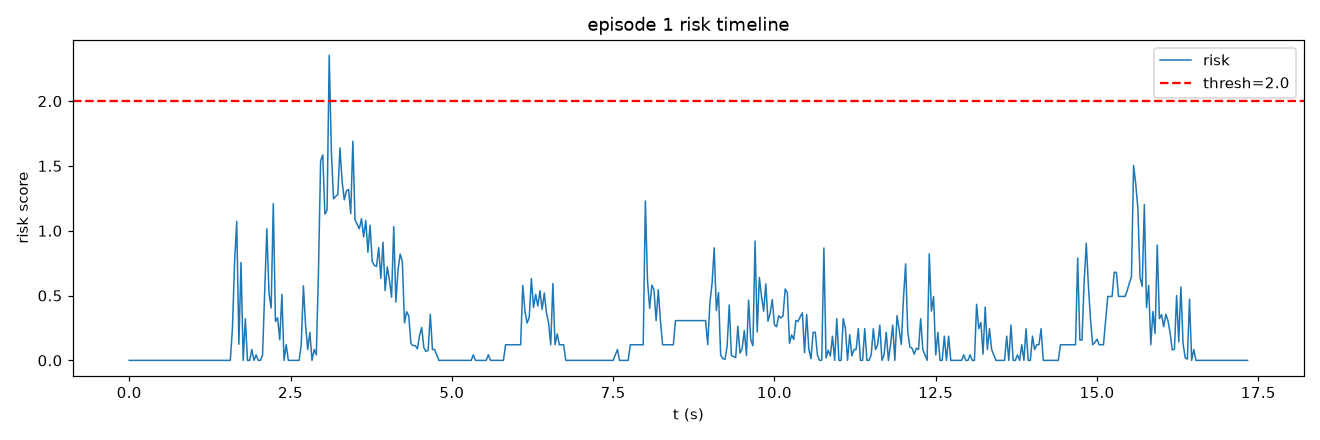

The data file committed next to this chart (first rows):
frame, t, risk, speed, accel, track_err, limit, gripper_osc
0, 0.0, 0.0, 0.0, 0.0, 0.6782, 0.0, 0.0
1, 0.03333, 0.0, 0.0, 0.0, 0.6782, 0.0, 0.0
2, 0.06667, 0.0, 0.0, 0.0, 0.6782, 0.0, 0.0
3, 0.1, 0.0, 0.0, 0.0, 0.6782, 0.0, 0.0
4, 0.1333, 0.0, 0.0, 0.0, 0.6782, 0.0, 0.0
5, 0.1667, 0.0, 0.0, 0.0, 0.6782, 0.0, 0.0
6, 0.2, 0.0, 0.0, 0.0, 0.6782, 0.0, 0.0
7, 0.2333, 0.0, 0.0, 0.0, 0.6782, 0.0, 0.0
8, 0.2667, 0.0, 0.0, 0.0, 0.6782, 0.0, 0.0
9, 0.3, 0.0, 0.0, 0.0, 0.6782, 0.0, 0.0
10, 0.3333, 0.0, 0.0, 0.0, 0.6782, 0.0, 0.0
11, 0.3667, 0.0, 0.0, 0.0, 0.6782, 0.0, 0.0
12, 0.4, 0.0, 0.0, 0.0, 0.6782, 0.0, 0.0
13, 0.4333, 0.0, 0.0, 0.0, 0.6782, 0.0, 0.0
14, 0.4667, 0.0, 0.0, 0.0, 0.6782, 0.0, 0.0
15, 0.5, 0.0, 0.0, 0.0, 0.6782, 0.0, 0.0
16, 0.5333, 0.0, 0.0, 0.0, 0.6782, 0.0, 0.0
17, 0.5667, 0.0, 0.0, 0.0, 0.6782, 0.0, 0.0
18, 0.6, 0.0, 0.0, 0.0, 0.6782, 0.0, 0.0
19, 0.6333, 0.0, 0.0, 0.0, 0.6782, 0.0, 0.0
20, 0.6667, 0.0, 0.0, 0.0, 0.6782, 0.0, 0.0
21, 0.7, 0.0, 0.0, 0.0, 0.6782, 0.0, 0.0
22, 0.7333, 0.0, 0.0, 0.0, 0.6782, 0.0, 0.0
23, 0.7667, 0.0, 0.0, 0.0, 0.6782, 0.0, 0.0
24, 0.8, 0.0, 0.0, 0.0, 0.6782, 0.0, 0.0
25, 0.8333, 0.0, 0.0, 0.0, 0.6782, 0.0, 0.0
26, 0.8667, 0.0, 0.0, 0.0, 0.6782, 0.0, 0.0
27, 0.9, 0.0, 0.0, 0.0, 0.6782, 0.0, 0.0
28, 0.9333, 0.0, 0.0, 0.0, 0.6782, 0.0, 0.0
29, 0.9667, 0.0, 0.0, 0.0, 0.6782, 0.0, 0.0
30, 1.0, 0.0, 0.0, 0.0, 0.6782, 0.0, 0.0
31, 1.033, 0.0, 0.0, 0.0, 0.6782, 0.0, 0.0
32, 1.067, 0.0, 0.0, 0.0, 0.6782, 0.0, 0.0
33, 1.1, 0.0, 0.0, 0.0, 0.6782, 0.0, 0.0
34, 1.133, 0.0, 0.0, 0.0, 0.6782, 0.0, 0.0
35, 1.167, 0.0, 0.0, 0.0, 0.6782, 0.0, 0.0
36, 1.2, 0.0, 0.0, 0.0, 0.6782, 0.0, 0.0
37, 1.233, 0.0, 0.0, 0.0, 0.6782, 0.0, 0.0
38, 1.267, 0.0, 0.0, 0.0, 0.6782, 0.0, 0.0
39, 1.3, 0.0, 0.0, 0.0, 0.6782, 0.0, 0.0
40, 1.333, 0.0, 0.0, 0.0, 0.6782, 0.0, 0.0
41, 1.367, 0.0, 0.0, 0.0, 0.6782, 0.0, 0.0
42, 1.4, 0.0, 0.0, 0.0, 0.6782, 0.0, 0.0
43, 1.433, 0.0, 0.0, 0.0, 0.6782, 0.0, 0.0
44, 1.467, 0.0, 0.0, 0.0, 0.6782, 0.0, 0.0
45, 1.5, 0.0, 0.0, 0.0, 0.6846, 0.0, 0.0
46, 1.533, 0.0, 0.0, 0.0, 1.276, 0.0, 0.0
47, 1.567, 0.0, 0.0, 0.0, 2.305, 0.0, 0.0
48, 1.6, 0.2447, 8.34, 8.34, 3.635, 0.0, 0.0
49, 1.633, 0.7555, 20.09, 15.82, 4.149, 0.0, 0.0
50, 1.667, 1.071, 38.4, 18.65, 3.36, 0.0, 0.0
51, 1.7, 0.1246, 35.19, 3.73, 2.622, 0.0, 0.0
52, 1.733, 0.7555, 20.09, 15.82, 2.04, 0.0, 0.0
53, 1.767, 0.0, 16.68, 3.73, 1.524, 0.0, 0.0
54, 1.8, 0.3218, 7.912, 9.509, 1.36, 0.0, 0.0
55, 1.833, 0.0, 5.275, 2.637, 1.342, 0.0, 0.0
56, 1.867, 0.0, 5.897, 2.637, 1.647, 0.0, 0.0
57, 1.9, 0.08378, 0.0, 5.897, 2.346, 0.0, 0.0
58, 1.933, 0.0, 0.0, 0.0, 2.924, 0.0, 0.0
59, 1.967, 0.04275, 5.275, 5.275, 3.305, 0.0, 0.0
... 461 more rows
